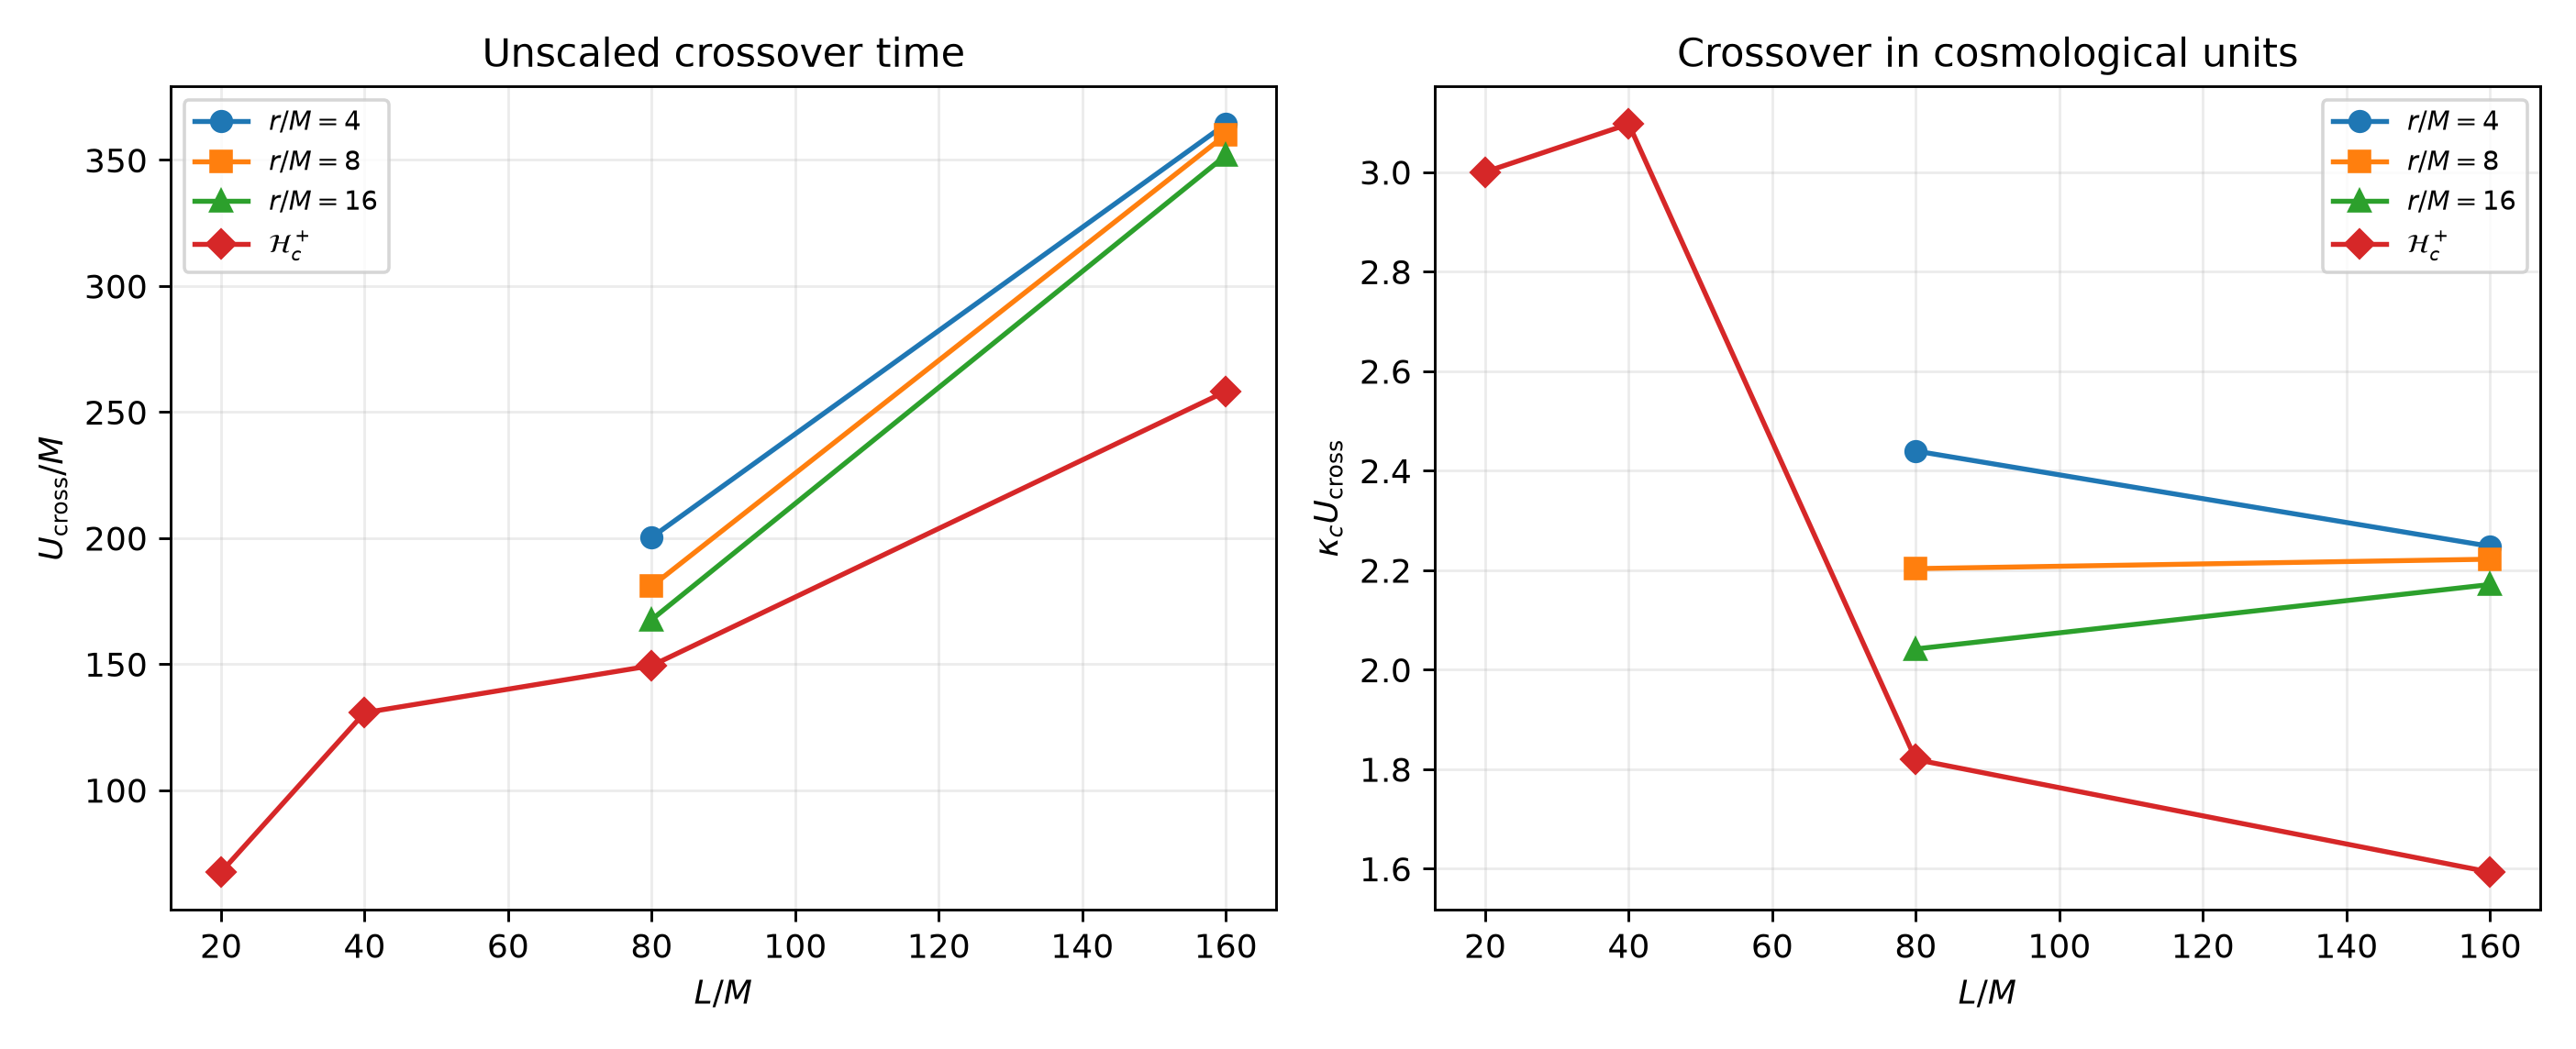

The table this chart was drawn from, first rows:
ell, L_over_M, observer, kappa_c, kappa_U_transition, U_transition_over_M, criterion
1, 20.0, r/M=4, 0.04449, nan, nan, first sustained interval closer to ell t…
1, 20.0, r/M=8, 0.04449, nan, nan, first sustained interval closer to ell t…
1, 20.0, r/M=16, 0.04449, nan, nan, first sustained interval closer to ell t…
1, 20.0, cosmological_horizon, 0.04449, 3, 67.44, first sustained interval closer to ell t…
1, 40.0, r/M=4, 0.02369, nan, nan, first sustained interval closer to ell t…
1, 40.0, r/M=8, 0.02369, nan, nan, first sustained interval closer to ell t…
1, 40.0, r/M=16, 0.02369, nan, nan, first sustained interval closer to ell t…
1, 40.0, cosmological_horizon, 0.02369, 3.096, 130.7, first sustained interval closer to ell t…
1, 80.0, r/M=4, 0.01218, 2.439, 200.3, first sustained interval closer to ell t…
1, 80.0, r/M=8, 0.01218, 2.203, 180.9, first sustained interval closer to ell t…
1, 80.0, r/M=16, 0.01218, 2.042, 167.6, first sustained interval closer to ell t…
1, 80.0, cosmological_horizon, 0.01218, 1.819, 149.4, first sustained interval closer to ell t…
1, 160.0, r/M=4, 0.006171, 2.248, 364.3, first sustained interval closer to ell t…
1, 160.0, r/M=8, 0.006171, 2.222, 360.1, first sustained interval closer to ell t…
1, 160.0, r/M=16, 0.006171, 2.171, 351.8, first sustained interval closer to ell t…
1, 160.0, cosmological_horizon, 0.006171, 1.593, 258.2, first sustained interval closer to ell t…
